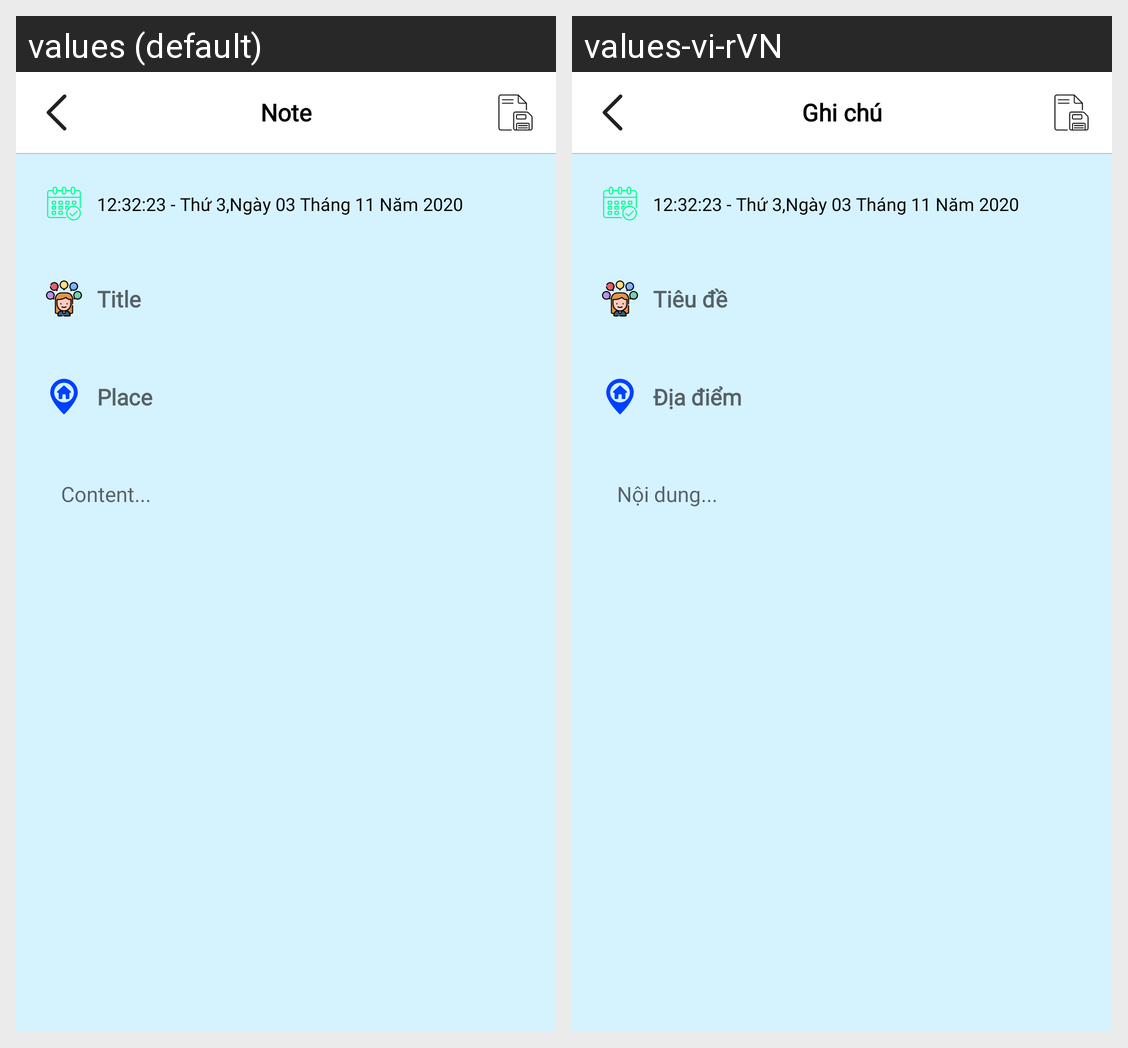

Locale-by-locale string values for the Android screen shown in this grid:
Android screen res/layout/activity_event.xml rendered under 2 locales, left to right: values (default), values-vi-rVN. Device: Nexus 5 (rendered at 1080×1920; each locale shown at half size, 540×960, under a caption strip naming it); theme Theme.Mydiary.
Strings drawn on this screen, with the default value and each locale's value (text and hints the layout hard-codes, and strings that could not be matched under every locale, appear in the picture but are not listed):

_note
  values: Note
  values-vi-rVN: Ghi chú

_title
  values: Title
  values-vi-rVN: Tiêu đề

_place
  values: Place
  values-vi-rVN: Địa điểm

_content
  values: Content...
  values-vi-rVN: Nội dung...
